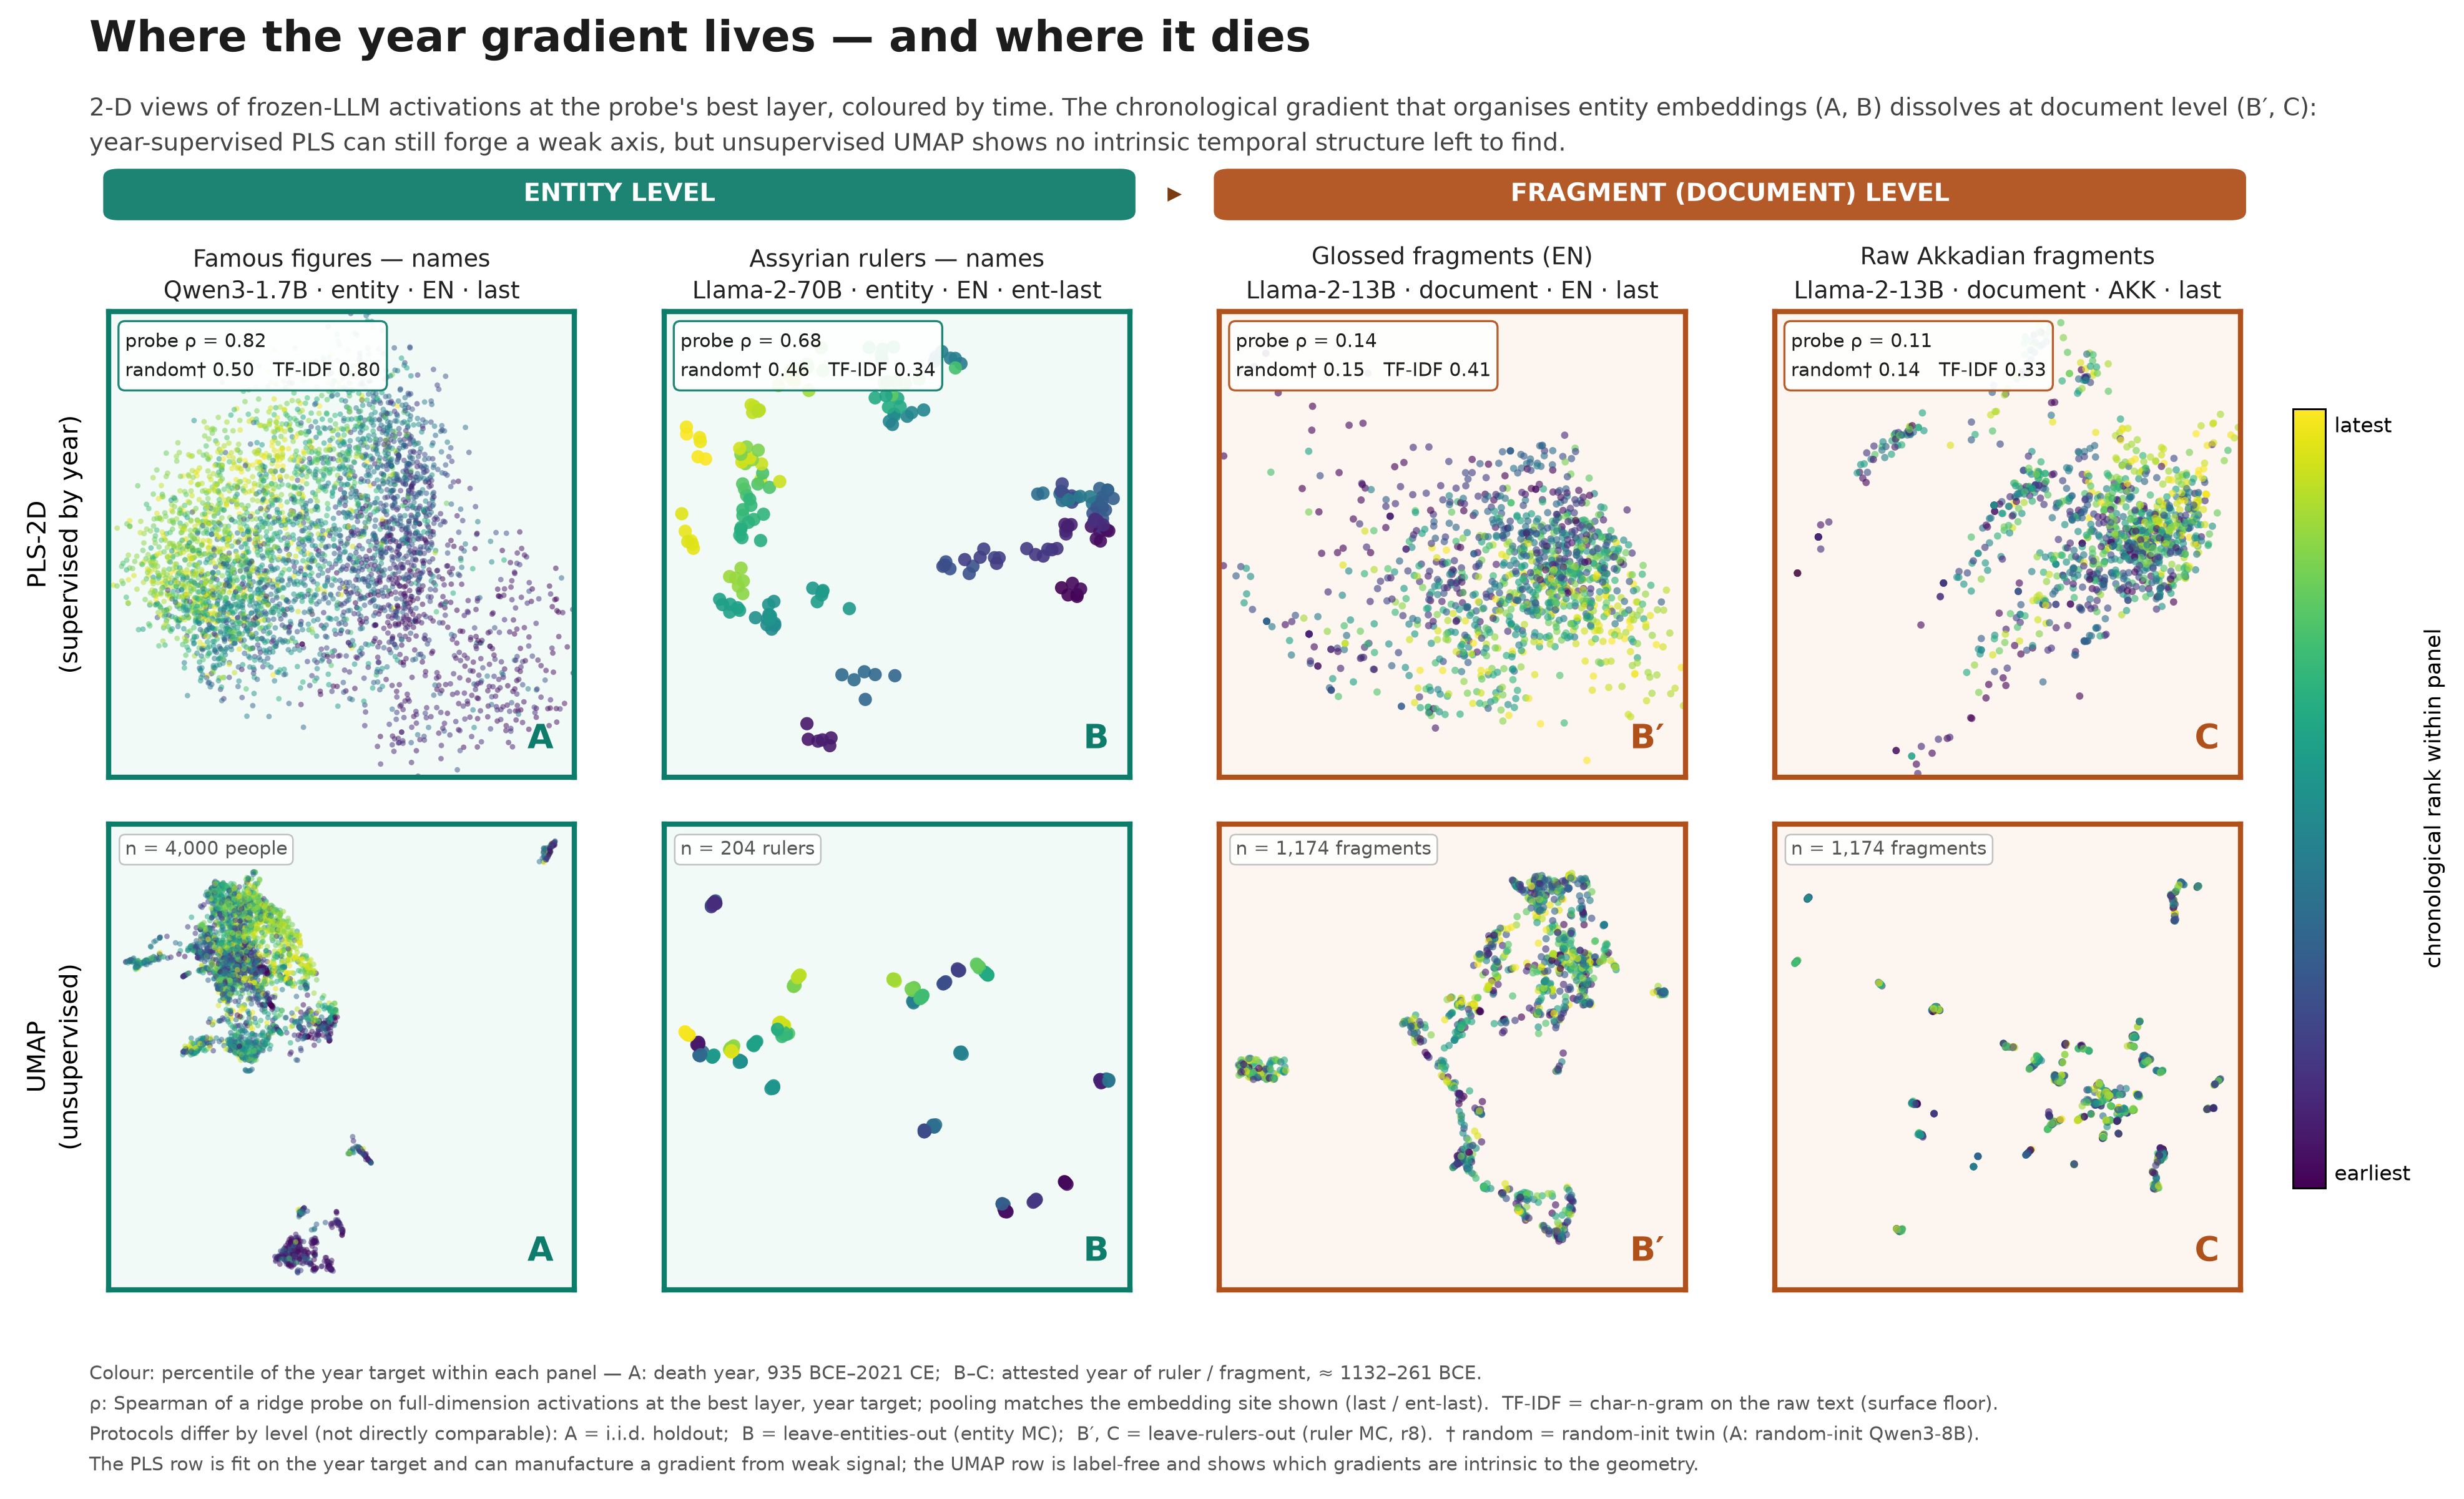

Write the Python code that produced this figure.
#!/usr/bin/env python3
"""DESIGN 6 — "The geometry strip".

2 rows x 4 cols of embedding scatters (row 1: supervised PLS-2D, row 2: UMAP)
for the four canonical cells A / B / B' / C, all coloured by chronological rank
(viridis, one shared colorbar). Teal spines = entity level, warm spines =
fragment (document) level. Each column stamped with the matching ridge-probe
Spearman rho from the TIDY table (trained / random twin / TF-IDF floor).

All numbers are read from committed result files — nothing fabricated.
"""
import numpy as np
import pandas as pd
import matplotlib
matplotlib.use("Agg")
import matplotlib.pyplot as plt

import os

# The TIDY table and the output suffix are overridable so the same code renders
# both read-outs (raw = ridge everywhere; deck = the per-cell probe the thesis
# reports — PLS at fragment level, PLS-5 for obscure entities, ridge for cell A).
TIDY_CSV = os.environ.get("TIDY_CSV", "/home/user/HUJI-THESIS--YARIN/v_1/src/world_models/figures/TIDY_all_year_results.csv")
_TAG = os.environ.get("FIG_TAG", "")

# Captions must not hard-code "ridge": under FIG_TAG=__deck the numbers are the
# per-cell probe the thesis reports (PLS at fragment level, PLS-5 for obscure
# entities, ridge for cell A), so the phrase changes with the table.
_PROBE_PHRASE = {"": "ridge probe",
                 "__deck": "thesis read-out (PLS · fragments / PLS-5 · obscure entities / ridge · A)",
                 "__pls": "best-k PLS probe (ridge only where no PLS sweep exists)",
                 }.get(_TAG, "ridge probe")
_PROBE_PHRASE_CAP = _PROBE_PHRASE[0].upper() + _PROBE_PHRASE[1:]

from matplotlib.patches import FancyBboxPatch
from matplotlib.cm import ScalarMappable
from matplotlib.colors import Normalize
# Resolution/format policy lives in figures/lib/_save.py (300 dpi PNG + vector PDF)
import sys as _sys, os as _os
_sys.path.insert(0, _os.path.join(_os.path.dirname(_os.path.abspath(__file__)), '..', 'lib'))
from _save import save as _save_fig  # noqa: E402


# ---------------------------------------------------------------- paths + data
ROOT = "/home/user/HUJI-THESIS--YARIN/v_1/src/world_models"
MAN = f"{ROOT}/manifold/results"
TIDY = pd.read_csv(TIDY_CSV)
TIDY = TIDY[(TIDY.metric == "spearman") & (TIDY.target == "year")]


def rho(arm, probe="ridge", **kw):
    m = TIDY[(TIDY.arm == arm) & (TIDY.probe == probe)]
    for k, v in kw.items():
        m = m[m[k] == v]
    assert len(m) == 1, (arm, kw, m)
    return float(m.value.iloc[0])


# The four columns of the strip, in narrative order (entity -> fragment).
#   tag        : coords npz stem
#   flip       : y is "years BCE-ish" (bigger = earlier) for the Assyrian cells,
#                so chronological order = -y there; panel A is CE years as-is.
PANELS = [
    dict(
        letter="A", regime="entity",
        tag="eng__qwen3_1b7__historical_figure__last", flip=False,
        title="Famous figures — names",
        sub="Qwen3-1.7B · entity · EN · last",
        n_lab="n = 4,000 people",
        stats=dict(
            model=rho("qwen3_1b7", cleaning="historical_figure", pooling="last"),
            rand=rho("random", cleaning="historical_figure", pooling="last"),
            tfidf=rho("tfidf", cleaning="historical_figure", pooling="text"),
        ),
    ),
    dict(
        letter="B", regime="entity",
        tag="ent__llama2_70b__assyrian_ruler__ent_last", flip=True,
        title="Assyrian rulers — names",
        sub="Llama-2-70B · entity · EN · ent-last",
        n_lab="n = 204 rulers",
        stats=dict(
            model=rho("llama2_70b", cleaning="rows_bare", pooling="ent_last"),
            rand=rho("llama2_70b_random", cleaning="rows_bare", pooling="ent_last"),
            tfidf=rho("tfidf", cleaning="rows_bare", pooling="text"),
        ),
    ),
    dict(
        letter="B′", regime="fragment",
        tag="akk__llama2_13b__eng_tier0__year__last", flip=True,
        title="Glossed fragments (EN)",
        sub="Llama-2-13B · document · EN · last",
        n_lab="n = 1,174 fragments",
        stats=dict(
            model=rho("llama2_13b", cleaning="tier0", pooling="last"),
            rand=rho("llama2_13b_random", cleaning="tier0", pooling="last"),
            tfidf=rho("tfidf", cleaning="tier0", pooling="text"),
        ),
    ),
    dict(
        letter="C", regime="fragment",
        tag="akk__llama2_13b__akk_maximal__year__last", flip=True,
        title="Raw Akkadian fragments",
        sub="Llama-2-13B · document · AKK · last",
        n_lab="n = 1,174 fragments",
        stats=dict(
            model=rho("llama2_13b", cleaning="maximal", pooling="last"),
            rand=rho("llama2_13b_random", cleaning="maximal", pooling="last"),
            tfidf=rho("tfidf", cleaning="maximal", pooling="text"),
        ),
    ),
]

REGIME = {  # the design-law colour regimes
    "entity":   dict(edge="#0e7c6b", band="#0e7c6b", face="#f2faf8", name="ENTITY LEVEL"),
    "fragment": dict(edge="#b0501a", band="#b0501a", face="#fdf6f0", name="FRAGMENT (DOCUMENT) LEVEL"),
}

CMAP = plt.get_cmap("viridis")
rng = np.random.default_rng(7)

# ---------------------------------------------------------------- figure shell
plt.rcParams.update({
    "font.family": "DejaVu Sans",
    "axes.linewidth": 0.8,
    "text.color": "#1c1c1c",
})

fig, axs = plt.subplots(2, 4, figsize=(13.4, 8.0))
fig.subplots_adjust(left=0.060, right=0.925, top=0.785, bottom=0.132,
                    wspace=0.10, hspace=0.10)

TITLE_Y, SUB_Y = 0.966, 0.932
fig.text(0.060, TITLE_Y, "Where the year gradient lives — and where it dies",
         fontsize=16.5, fontweight="bold", ha="left", va="center")
fig.text(0.060, SUB_Y,
         "2-D views of frozen-LLM activations at the probe's best layer, coloured by time. "
         "The chronological gradient that organises entity embeddings (A, B) dissolves at "
         "document level (B′, C):\nyear-supervised PLS can still forge a weak axis, but "
         "unsupervised UMAP shows no intrinsic temporal structure left to find.",
         fontsize=9.3, ha="left", va="top", color="#444444", linespacing=1.45)


def window(xy, pad=1.10, q=(0.5, 99.5)):
    """Square, robust data window (equal aspect without box distortion)."""
    x0, x1 = np.percentile(xy[:, 0], q)
    y0, y1 = np.percentile(xy[:, 1], q)
    cx, cy = (x0 + x1) / 2, (y0 + y1) / 2
    h = max(x1 - x0, y1 - y0) / 2 * pad
    return (cx - h, cx + h), (cy - h, cy + h)


for j, P in enumerate(PANELS):
    d = np.load(f"{MAN}/{P['tag']}.coords.npz")
    y = d["y"].astype(float)
    t = -y if P["flip"] else y                    # chronological order (early -> late)
    c = np.argsort(np.argsort(t)) / (len(t) - 1)  # chronological rank in [0, 1]
    order = rng.permutation(len(t))               # honest draw order
    n = len(t)
    size, alpha = (26, 0.90) if n < 400 else ((8, 0.62) if n < 2000 else (4.5, 0.50))
    rg = REGIME[P["regime"]]

    for i, key in enumerate(["pls", "umap"]):
        ax = axs[i, j]
        xy = d[key][:, :2].astype(float)
        ax.scatter(xy[order, 0], xy[order, 1], c=c[order], cmap=CMAP,
                   vmin=0, vmax=1, s=size, alpha=alpha, linewidths=0,
                   rasterized=True)
        xl, yl = window(xy)
        ax.set_xlim(*xl); ax.set_ylim(*yl)
        ax.set_aspect("equal", adjustable="box")
        ax.set_xticks([]); ax.set_yticks([])
        ax.set_facecolor(rg["face"])
        for s in ax.spines.values():
            s.set_color(rg["edge"]); s.set_linewidth(2.0)

        if i == 0:  # column header + panel letter + probe stamp
            ax.set_title(f"{P['title']}\n{P['sub']}", fontsize=9.0, pad=5,
                         color="#222222", linespacing=1.35)
            st = P["stats"]
            ax.text(0.035, 0.965,
                    f"probe ρ = {st['model']:.2f}\n"
                    f"random† {st['rand']:.2f}   TF-IDF {st['tfidf']:.2f}",
                    transform=ax.transAxes, fontsize=7.2, va="top", ha="left",
                    linespacing=1.5,
                    bbox=dict(boxstyle="round,pad=0.35", fc="white",
                              ec=rg["edge"], lw=0.8, alpha=0.92))
        else:
            ax.text(0.035, 0.965, P["n_lab"], transform=ax.transAxes,
                    fontsize=7.2, va="top", ha="left", color="#555555",
                    bbox=dict(boxstyle="round,pad=0.3", fc="white",
                              ec="#bbbbbb", lw=0.6, alpha=0.9))
        ax.text(0.955, 0.045, P["letter"], transform=ax.transAxes,
                fontsize=13, fontweight="bold", color=rg["edge"],
                ha="right", va="bottom")

# ------------------------------------------------------------------ row labels
axs[0, 0].set_ylabel("PLS-2D\n(supervised by year)", fontsize=9.5, labelpad=8,
                     linespacing=1.4)
axs[1, 0].set_ylabel("UMAP\n(unsupervised)", fontsize=9.5, labelpad=8,
                     linespacing=1.4)

# --------------------------------------------------------------- regime bands
fig.canvas.draw()  # freeze axes positions
for cols, rkey in (((0, 1), "entity"), ((2, 3), "fragment")):
    b0 = axs[0, cols[0]].get_position()
    b1 = axs[0, cols[1]].get_position()
    rg = REGIME[rkey]
    x0, x1 = b0.x0, b1.x1
    yb, hb = 0.848, 0.030
    fig.add_artist(FancyBboxPatch(
        (x0, yb), x1 - x0, hb, boxstyle="round,pad=0.0022,rounding_size=0.006",
        transform=fig.transFigure, fc=rg["band"], ec="none", alpha=0.94))
    fig.text((x0 + x1) / 2, yb + hb / 2, rg["name"], ha="center", va="center",
             fontsize=9.5, fontweight="bold", color="white")
# cliff marker between the two regimes
gap_x = (axs[0, 1].get_position().x1 + axs[0, 2].get_position().x0) / 2
fig.text(gap_x, 0.848 + 0.015, "▸", ha="center", va="center",
         fontsize=11, color="#7a3b10")

# ------------------------------------------------------------- shared colorbar
cax = fig.add_axes([0.938, 0.20, 0.013, 0.52])
cb = fig.colorbar(ScalarMappable(norm=Normalize(0, 1), cmap=CMAP), cax=cax)
cb.set_ticks([0.02, 0.98]); cb.set_ticklabels(["earliest", "latest"], fontsize=8)
cax.tick_params(size=0)
cb.outline.set_linewidth(0.7)
cb.set_label("chronological rank within panel", fontsize=8.5, labelpad=5)

# -------------------------------------------------------------------- footnote
foot = (
    "Colour: percentile of the year target within each panel — A: death year, 935 BCE–2021 CE;  B–C: attested year of ruler / fragment, ≈ 1132–261 BCE.\n"
    f"ρ: Spearman of a {_PROBE_PHRASE} on full-dimension activations at the best layer, year target; pooling matches the embedding site shown (last / ent-last).  "
    "TF-IDF = char-n-gram on the raw text (surface floor).\n"
    "Protocols differ by level (not directly comparable): A = i.i.d. holdout;  B = leave-entities-out (entity MC);  B′, C = leave-rulers-out (ruler MC, r8).  "
    "† random = random-init twin (A: random-init Qwen3-8B).\n"
    "The PLS row is fit on the year target and can manufacture a gradient from weak signal; the UMAP row is label-free and shows which gradients are intrinsic to the geometry."
)
fig.text(0.060, 0.086, foot, fontsize=7.3, color="#555555", va="top",
         linespacing=1.6)

OUT = os.path.dirname(os.path.abspath(__file__)) + f"/geometry{_TAG}.png"
_save_fig(fig, OUT)
print("saved", OUT)
